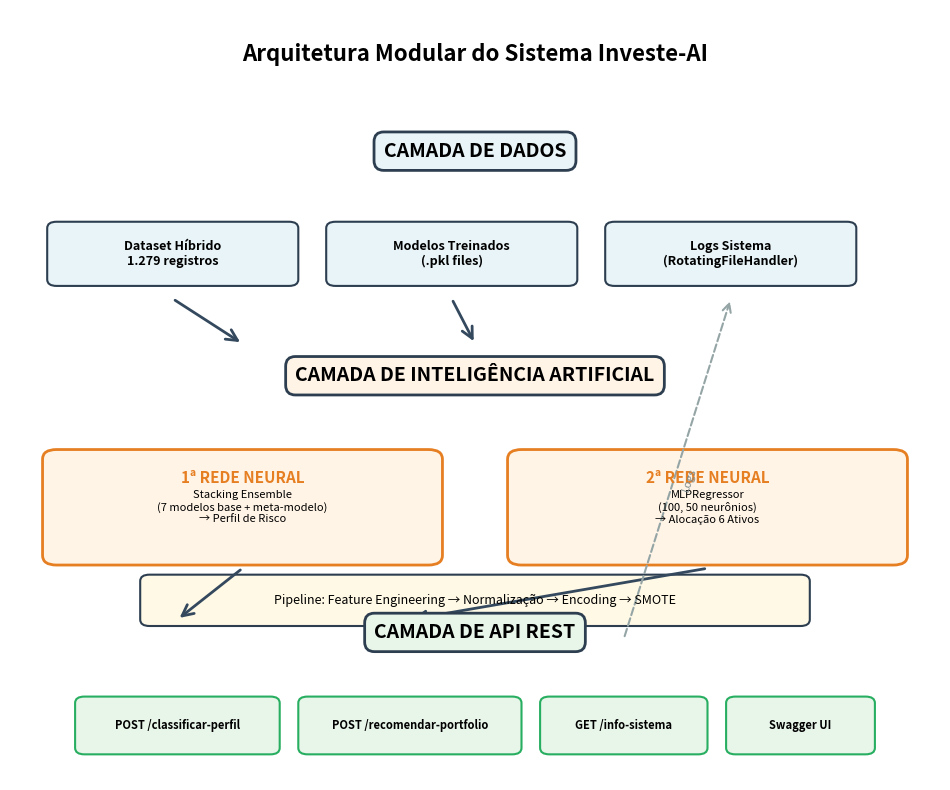

Here is the Python script that generated this plot:
"""
Script para gerar diagramas e visualizações do capítulo de DESENVOLVIMENTO
Autor: Bruna Ribeiro Cedro
Data: 2025-11-09

Este script gera diagramas arquiteturais para o capítulo 4 do TCC.

Uso:
    python gerar_graficos_desenvolvimento.py
"""

import matplotlib.pyplot as plt
import matplotlib.patches as mpatches
from matplotlib.patches import FancyBboxPatch, FancyArrowPatch
import numpy as np

# Configurações gerais
plt.rcParams['font.size'] = 11
plt.rcParams['font.family'] = 'sans-serif'

def salvar_figura(fig, nome_arquivo, dpi=300):
    """Salva figura em alta resolução."""
    caminho = f'../../docs/img/{nome_arquivo}'
    fig.savefig(caminho, dpi=dpi, bbox_inches='tight', facecolor='white')
    print(f"[OK] Salvo: {caminho}")
    plt.close(fig)


# ============================================
# DIAGRAMA 1: ARQUITETURA GERAL (3 CAMADAS)
# ============================================

def gerar_arquitetura_geral():
    """Diagrama de arquitetura de 3 camadas do sistema."""

    fig, ax = plt.subplots(figsize=(12, 10))
    ax.set_xlim(0, 10)
    ax.set_ylim(0, 12)
    ax.axis('off')

    # Cores
    cor_camada1 = '#E8F4F8'  # Azul claro - Dados
    cor_camada2 = '#FFF4E6'  # Laranja claro - IA
    cor_camada3 = '#E8F5E9'  # Verde claro - API
    cor_borda = '#2C3E50'

    # ========== CAMADA 1: DADOS ==========
    y_base = 9

    # Título da camada
    ax.text(5, y_base + 0.8, 'CAMADA DE DADOS',
            ha='center', va='center', fontsize=14, fontweight='bold',
            bbox=dict(boxstyle='round,pad=0.5', facecolor=cor_camada1,
                     edgecolor=cor_borda, linewidth=2))

    # Componentes da Camada de Dados
    box1 = FancyBboxPatch((0.5, y_base - 1.2), 2.5, 0.8,
                           boxstyle="round,pad=0.1",
                           facecolor=cor_camada1, edgecolor=cor_borda, linewidth=1.5)
    ax.add_patch(box1)
    ax.text(1.75, y_base - 0.8, 'Dataset Híbrido\n1.279 registros',
            ha='center', va='center', fontsize=9, fontweight='bold')

    box2 = FancyBboxPatch((3.5, y_base - 1.2), 2.5, 0.8,
                           boxstyle="round,pad=0.1",
                           facecolor=cor_camada1, edgecolor=cor_borda, linewidth=1.5)
    ax.add_patch(box2)
    ax.text(4.75, y_base - 0.8, 'Modelos Treinados\n(.pkl files)',
            ha='center', va='center', fontsize=9, fontweight='bold')

    box3 = FancyBboxPatch((6.5, y_base - 1.2), 2.5, 0.8,
                           boxstyle="round,pad=0.1",
                           facecolor=cor_camada1, edgecolor=cor_borda, linewidth=1.5)
    ax.add_patch(box3)
    ax.text(7.75, y_base - 0.8, 'Logs Sistema\n(RotatingFileHandler)',
            ha='center', va='center', fontsize=9, fontweight='bold')

    # ========== CAMADA 2: INTELIGÊNCIA ARTIFICIAL ==========
    y_base = 5.5

    # Título da camada
    ax.text(5, y_base + 0.8, 'CAMADA DE INTELIGÊNCIA ARTIFICIAL',
            ha='center', va='center', fontsize=14, fontweight='bold',
            bbox=dict(boxstyle='round,pad=0.5', facecolor=cor_camada2,
                     edgecolor=cor_borda, linewidth=2))

    # Primeira Rede Neural (Classificação)
    box_rn1 = FancyBboxPatch((0.5, y_base - 2), 4, 1.5,
                             boxstyle="round,pad=0.15",
                             facecolor=cor_camada2, edgecolor='#E67E22', linewidth=2)
    ax.add_patch(box_rn1)
    ax.text(2.5, y_base - 0.8, '1ª REDE NEURAL',
            ha='center', va='center', fontsize=11, fontweight='bold', color='#E67E22')
    ax.text(2.5, y_base - 1.25, 'Stacking Ensemble\n(7 modelos base + meta-modelo)\n→ Perfil de Risco',
            ha='center', va='center', fontsize=8)

    # Segunda Rede Neural (Alocação)
    box_rn2 = FancyBboxPatch((5.5, y_base - 2), 4, 1.5,
                             boxstyle="round,pad=0.15",
                             facecolor=cor_camada2, edgecolor='#E67E22', linewidth=2)
    ax.add_patch(box_rn2)
    ax.text(7.5, y_base - 0.8, '2ª REDE NEURAL',
            ha='center', va='center', fontsize=11, fontweight='bold', color='#E67E22')
    ax.text(7.5, y_base - 1.25, 'MLPRegressor\n(100, 50 neurônios)\n→ Alocação 6 Ativos',
            ha='center', va='center', fontsize=8)

    # Pipeline de Pré-processamento
    box_pipeline = FancyBboxPatch((1.5, y_base - 3), 7, 0.6,
                                  boxstyle="round,pad=0.1",
                                  facecolor='#FFF9E6', edgecolor=cor_borda, linewidth=1.5)
    ax.add_patch(box_pipeline)
    ax.text(5, y_base - 2.7, 'Pipeline: Feature Engineering → Normalização → Encoding → SMOTE',
            ha='center', va='center', fontsize=9, style='italic')

    # ========== CAMADA 3: API REST ==========
    y_base = 1.5

    # Título da camada
    ax.text(5, y_base + 0.8, 'CAMADA DE API REST',
            ha='center', va='center', fontsize=14, fontweight='bold',
            bbox=dict(boxstyle='round,pad=0.5', facecolor=cor_camada3,
                     edgecolor=cor_borda, linewidth=2))

    # Endpoints
    box_api1 = FancyBboxPatch((0.8, y_base - 1), 2, 0.7,
                              boxstyle="round,pad=0.1",
                              facecolor=cor_camada3, edgecolor='#27AE60', linewidth=1.5)
    ax.add_patch(box_api1)
    ax.text(1.8, y_base - 0.65, 'POST /classificar-perfil',
            ha='center', va='center', fontsize=8, fontweight='bold')

    box_api2 = FancyBboxPatch((3.2, y_base - 1), 2.2, 0.7,
                              boxstyle="round,pad=0.1",
                              facecolor=cor_camada3, edgecolor='#27AE60', linewidth=1.5)
    ax.add_patch(box_api2)
    ax.text(4.3, y_base - 0.65, 'POST /recomendar-portfolio',
            ha='center', va='center', fontsize=8, fontweight='bold')

    box_api3 = FancyBboxPatch((5.8, y_base - 1), 1.6, 0.7,
                              boxstyle="round,pad=0.1",
                              facecolor=cor_camada3, edgecolor='#27AE60', linewidth=1.5)
    ax.add_patch(box_api3)
    ax.text(6.6, y_base - 0.65, 'GET /info-sistema',
            ha='center', va='center', fontsize=8, fontweight='bold')

    box_api4 = FancyBboxPatch((7.8, y_base - 1), 1.4, 0.7,
                              boxstyle="round,pad=0.1",
                              facecolor=cor_camada3, edgecolor='#27AE60', linewidth=1.5)
    ax.add_patch(box_api4)
    ax.text(8.5, y_base - 0.65, 'Swagger UI',
            ha='center', va='center', fontsize=8, fontweight='bold')

    # ========== SETAS DE FLUXO ==========

    # Dados → IA
    arrow1 = FancyArrowPatch((1.75, 7.5), (2.5, 6.8),
                            arrowstyle='->', mutation_scale=20,
                            linewidth=2, color='#34495E')
    ax.add_patch(arrow1)

    arrow2 = FancyArrowPatch((4.75, 7.5), (5, 6.8),
                            arrowstyle='->', mutation_scale=20,
                            linewidth=2, color='#34495E')
    ax.add_patch(arrow2)

    # IA → API
    arrow3 = FancyArrowPatch((2.5, 3.3), (1.8, 2.5),
                            arrowstyle='->', mutation_scale=20,
                            linewidth=2, color='#34495E')
    ax.add_patch(arrow3)

    arrow4 = FancyArrowPatch((7.5, 3.3), (4.3, 2.5),
                            arrowstyle='->', mutation_scale=20,
                            linewidth=2, color='#34495E')
    ax.add_patch(arrow4)

    # Feedback API → Logs
    arrow5 = FancyArrowPatch((6.6, 2.2), (7.75, 7.5),
                            arrowstyle='->', mutation_scale=15,
                            linewidth=1.5, color='#95A5A6', linestyle='dashed')
    ax.add_patch(arrow5)
    ax.text(7.3, 4.5, 'Logs', ha='center', fontsize=8,
            style='italic', color='#7F8C8D', rotation=70)

    # Título geral
    ax.text(5, 11.3, 'Arquitetura Modular do Sistema Investe-AI',
            ha='center', va='center', fontsize=16, fontweight='bold')

    salvar_figura(fig, 'arquitetura_geral.png')


# ============================================
# DIAGRAMA 2: STACKING ENSEMBLE ARCHITECTURE
# ============================================

def gerar_stacking_architecture():
    """Diagrama detalhado da arquitetura Stacking Ensemble."""

    fig, ax = plt.subplots(figsize=(14, 10))
    ax.set_xlim(0, 14)
    ax.set_ylim(0, 11)
    ax.axis('off')

    # Cores
    cor_input = '#E3F2FD'
    cor_base = '#FFF3E0'
    cor_meta = '#E8F5E9'
    cor_output = '#F3E5F5'
    cor_borda = '#37474F'

    # ========== ENTRADA (NÍVEL 0) ==========
    y_nivel0 = 9

    box_input = FancyBboxPatch((4, y_nivel0), 6, 1.2,
                               boxstyle="round,pad=0.15",
                               facecolor=cor_input, edgecolor=cor_borda, linewidth=2)
    ax.add_patch(box_input)
    ax.text(7, y_nivel0 + 0.85, 'ENTRADA',
            ha='center', va='center', fontsize=12, fontweight='bold')
    ax.text(7, y_nivel0 + 0.4, '26 Features (15 originais + 11 derivadas)',
            ha='center', va='center', fontsize=10)

    # ========== MODELOS BASE (NÍVEL 1) ==========
    y_nivel1 = 5.8

    ax.text(7, y_nivel1 + 1.8, 'NÍVEL 1: MODELOS BASE (7 estimadores)',
            ha='center', va='center', fontsize=13, fontweight='bold',
            bbox=dict(boxstyle='round,pad=0.4', facecolor=cor_base,
                     edgecolor=cor_borda, linewidth=1.5))

    modelos_base = [
        'MLP 1\n(100, 50)',
        'MLP 2\n(50, 25)',
        'Random\nForest',
        'Gradient\nBoosting',
        'XGBoost',
        'LightGBM',
        'Extra\nTrees'
    ]

    x_start = 0.8
    box_width = 1.7
    spacing = 0.2

    for i, modelo in enumerate(modelos_base):
        x_pos = x_start + i * (box_width + spacing)

        box = FancyBboxPatch((x_pos, y_nivel1), box_width, 1.2,
                             boxstyle="round,pad=0.1",
                             facecolor=cor_base, edgecolor='#FF9800', linewidth=2)
        ax.add_patch(box)
        ax.text(x_pos + box_width/2, y_nivel1 + 0.6, modelo,
                ha='center', va='center', fontsize=8, fontweight='bold')

        # Seta da entrada para cada modelo base
        arrow = FancyArrowPatch((7, y_nivel0 - 0.1),
                               (x_pos + box_width/2, y_nivel1 + 1.3),
                               arrowstyle='->', mutation_scale=15,
                               linewidth=1.5, color='#546E7A', alpha=0.7)
        ax.add_patch(arrow)

    # ========== PREDIÇÕES DOS MODELOS BASE ==========
    y_pred_base = 4.5

    box_pred = FancyBboxPatch((3, y_pred_base), 8, 0.7,
                              boxstyle="round,pad=0.1",
                              facecolor='#FFF9C4', edgecolor=cor_borda, linewidth=1.5)
    ax.add_patch(box_pred)
    ax.text(7, y_pred_base + 0.35, 'Predições dos 7 Modelos Base (predict_proba)',
            ha='center', va='center', fontsize=10, style='italic')

    # Setas dos modelos base para predições
    for i in range(7):
        x_pos = x_start + i * (box_width + spacing) + box_width/2
        arrow = FancyArrowPatch((x_pos, y_nivel1 - 0.1),
                               (x_pos, y_pred_base + 0.8),
                               arrowstyle='->', mutation_scale=12,
                               linewidth=1.2, color='#FF9800', alpha=0.8)
        ax.add_patch(arrow)

    # ========== META-MODELO (NÍVEL 2) ==========
    y_nivel2 = 2.5

    ax.text(7, y_nivel2 + 1.3, 'NÍVEL 2: META-MODELO',
            ha='center', va='center', fontsize=13, fontweight='bold',
            bbox=dict(boxstyle='round,pad=0.4', facecolor=cor_meta,
                     edgecolor=cor_borda, linewidth=1.5))

    box_meta = FancyBboxPatch((4.5, y_nivel2), 5, 1,
                              boxstyle="round,pad=0.15",
                              facecolor=cor_meta, edgecolor='#4CAF50', linewidth=2.5)
    ax.add_patch(box_meta)
    ax.text(7, y_nivel2 + 0.7, 'Logistic Regression',
            ha='center', va='center', fontsize=11, fontweight='bold')
    ax.text(7, y_nivel2 + 0.3, '(multi_class=multinomial, solver=lbfgs)',
            ha='center', va='center', fontsize=9)

    # Seta das predições para meta-modelo
    arrow_meta = FancyArrowPatch((7, y_pred_base - 0.1),
                                 (7, y_nivel2 + 1.1),
                                 arrowstyle='->', mutation_scale=20,
                                 linewidth=2.5, color='#388E3C')
    ax.add_patch(arrow_meta)

    # ========== SAÍDA FINAL ==========
    y_output = 0.5

    box_output = FancyBboxPatch((4, y_output), 6, 1.2,
                                boxstyle="round,pad=0.15",
                                facecolor=cor_output, edgecolor=cor_borda, linewidth=2)
    ax.add_patch(box_output)
    ax.text(7, y_output + 0.85, 'SAÍDA FINAL',
            ha='center', va='center', fontsize=12, fontweight='bold')
    ax.text(7, y_output + 0.4, 'Perfil de Risco: Conservador | Moderado | Agressivo',
            ha='center', va='center', fontsize=10)

    # Seta do meta-modelo para saída
    arrow_output = FancyArrowPatch((7, y_nivel2 - 0.1),
                                   (7, y_output + 1.3),
                                   arrowstyle='->', mutation_scale=20,
                                   linewidth=2.5, color='#7B1FA2')
    ax.add_patch(arrow_output)

    # ========== ANOTAÇÕES LATERAIS ==========

    # Cross-validation
    ax.text(0.3, y_nivel1 + 0.6, 'CV=5\nfolds',
            ha='center', va='center', fontsize=8,
            bbox=dict(boxstyle='round,pad=0.3', facecolor='#FFECB3',
                     edgecolor='#F57C00', linewidth=1.5))

    # Stack method
    ax.text(13.2, y_pred_base + 0.35, 'stack_method:\npredict_proba',
            ha='center', va='center', fontsize=8,
            bbox=dict(boxstyle='round,pad=0.3', facecolor='#C8E6C9',
                     edgecolor='#388E3C', linewidth=1.5))

    # Título
    ax.text(7, 10.5, 'Arquitetura Stacking Ensemble - Primeira Rede Neural',
            ha='center', va='center', fontsize=16, fontweight='bold')

    salvar_figura(fig, 'stacking_architecture.png')


# ============================================
# MAIN
# ============================================

def main():
    print("\n" + "=" * 60)
    print("GERANDO DIAGRAMAS DO CAPITULO DE DESENVOLVIMENTO")
    print("=" * 60)

    try:
        print("\n[1/2] Gerando: Arquitetura Geral (3 camadas)...")
        gerar_arquitetura_geral()

        print("\n[2/2] Gerando: Stacking Ensemble Architecture...")
        gerar_stacking_architecture()

        print("\n" + "=" * 60)
        print("[SUCESSO] TODOS OS DIAGRAMAS FORAM GERADOS!")
        print("=" * 60)
        print("\nArquivos salvos em: docs/img/")
        print("  - arquitetura_geral.png")
        print("  - stacking_architecture.png")

    except Exception as e:
        print(f"\n[ERRO]: {e}")
        print("\nVerifique se:")
        print("  1. O diretorio docs/img/ existe")
        print("  2. Voce tem permissoes de escrita")


if __name__ == "__main__":
    main()
